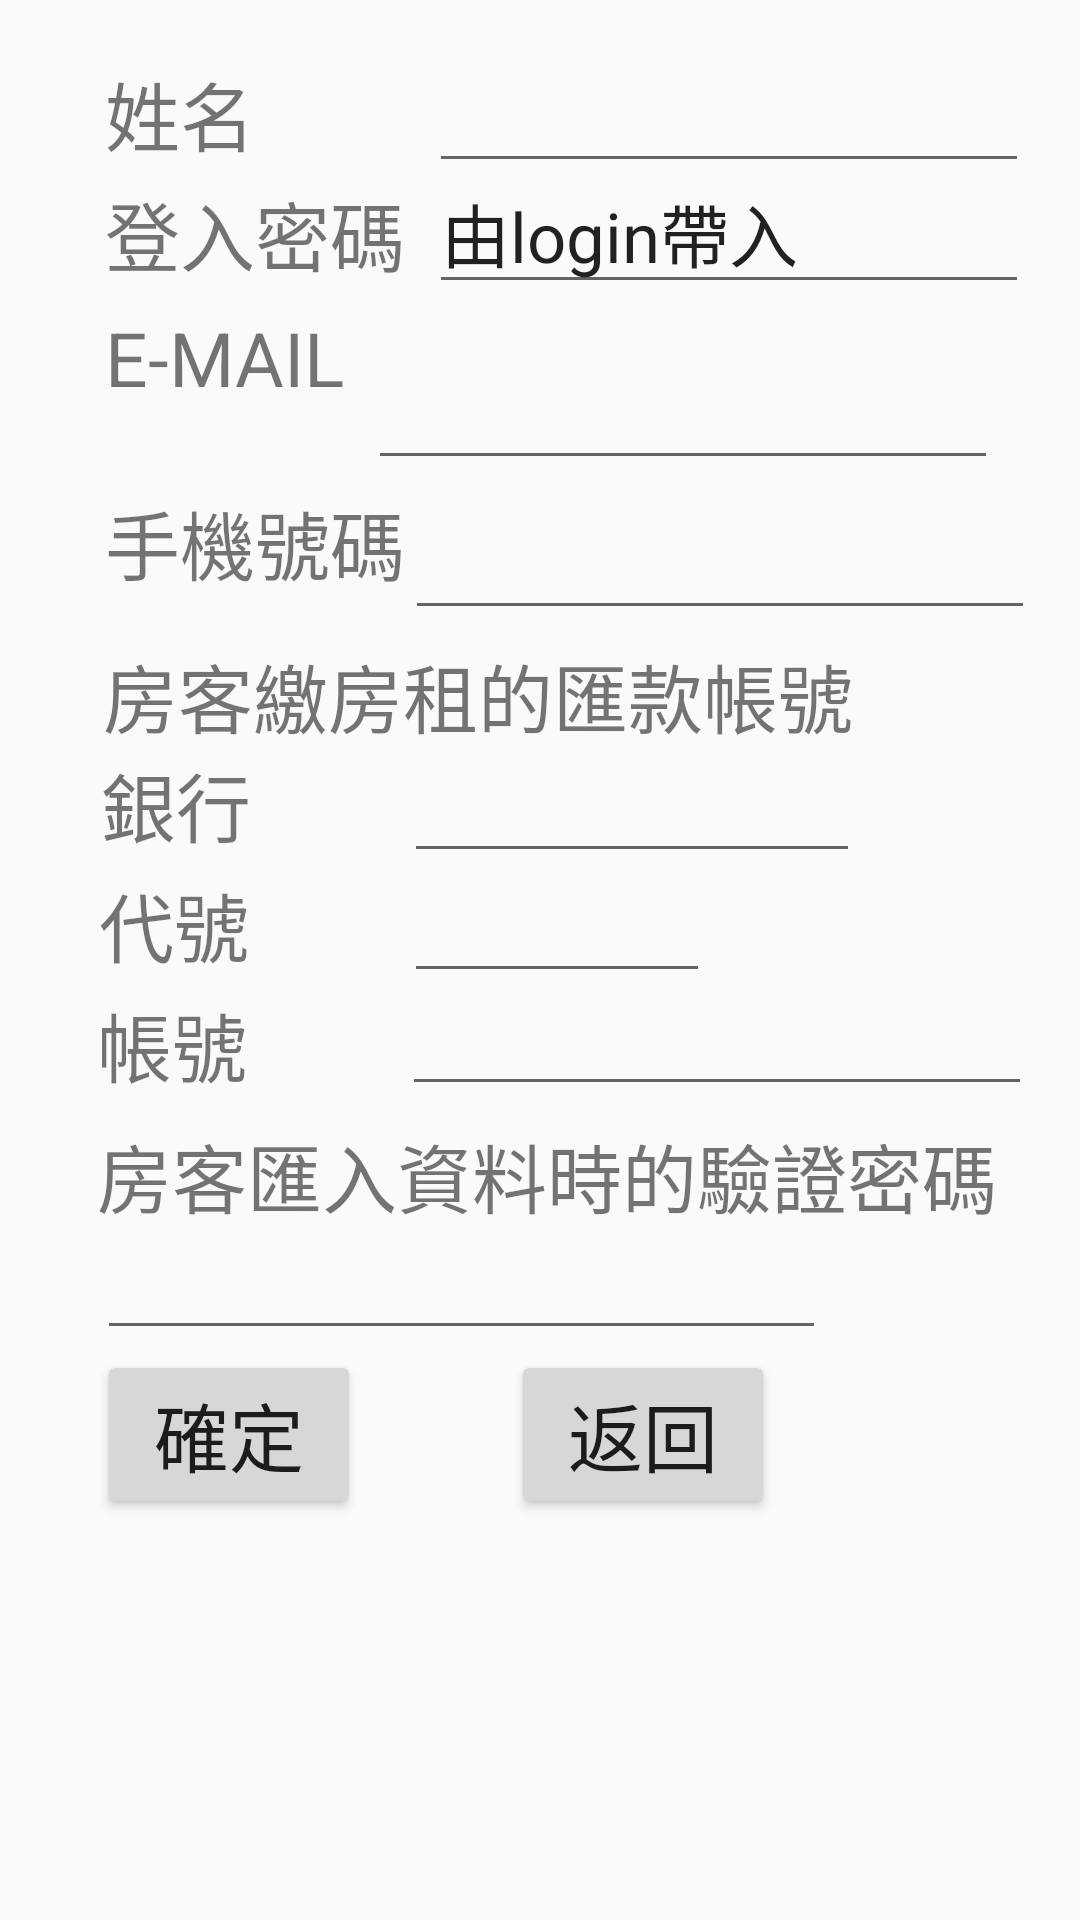

The Android layout XML behind this screen, and the referenced resources:
<!-- AndroidManifest.xml: application theme AppTheme -->
<!-- res/layout/activity_add_tenant_login_data.xml -->
<?xml version="1.0" encoding="utf-8"?>
<android.support.constraint.ConstraintLayout xmlns:android="http://schemas.android.com/apk/res/android"
    xmlns:app="http://schemas.android.com/apk/res-auto"
    xmlns:tools="http://schemas.android.com/tools"
    android:layout_width="match_parent"
    android:layout_height="match_parent"
    >

    <TextView
        android:id="@+id/textView7"
        android:layout_width="wrap_content"
        android:layout_height="40dp"
        android:layout_marginLeft="35dp"
        android:layout_marginTop="16dp"
        android:gravity="bottom"
        android:text="姓名"
        android:textSize="25dp"
        app:layout_constraintLeft_toLeftOf="parent"
        app:layout_constraintTop_toTopOf="parent" />

    <TextView
        android:id="@+id/textView15"
        android:layout_width="wrap_content"
        android:layout_height="40dp"
        android:gravity="bottom"
        android:text="E-MAIL"
        android:textSize="25dp"
        android:layout_marginTop="0dp"
        app:layout_constraintTop_toBottomOf="@+id/textView23"
        android:layout_marginLeft="0dp"
        app:layout_constraintLeft_toLeftOf="@+id/textView23"
        android:enabled="true"/>

    <TextView
        android:id="@+id/textView20"
        android:layout_width="wrap_content"
        android:layout_height="40dp"
        android:gravity="bottom"
        android:text="手機號碼"
        android:textSize="25dp"
        android:layout_marginTop="23dp"
        app:layout_constraintTop_toBottomOf="@+id/textView15"
        android:layout_marginLeft="0dp"
        app:layout_constraintLeft_toLeftOf="@+id/textView15" />

    <TextView
        android:id="@+id/textView21"
        android:layout_width="wrap_content"
        android:layout_height="40dp"
        android:gravity="bottom"
        android:text="房客匯入資料時的驗證密碼"
        android:textSize="25dp"
        android:layout_marginTop="0dp"
        app:layout_constraintTop_toBottomOf="@+id/textView26"
        android:layout_marginLeft="0dp"
        app:layout_constraintLeft_toLeftOf="@+id/textView26" />

    <TextView
        android:id="@+id/textView22"
        android:layout_width="wrap_content"
        android:layout_height="40dp"
        android:gravity="bottom"
        android:textSize="25dp"
        android:text="房客繳房租的匯款帳號"
        android:layout_marginLeft="-1dp"
        app:layout_constraintLeft_toLeftOf="@+id/textView20"
        android:layout_marginTop="0dp"
        app:layout_constraintTop_toBottomOf="@+id/edtPhone" />

    <TextView
        android:id="@+id/textView23"
        android:layout_width="wrap_content"
        android:layout_height="40dp"
        android:gravity="bottom"
        android:text="登入密碼"
        android:textSize="25dp"
        android:layout_marginTop="0dp"
        app:layout_constraintTop_toBottomOf="@+id/textView7"
        android:layout_marginLeft="0dp"
        app:layout_constraintLeft_toLeftOf="@+id/textView7" />

    <EditText
        android:id="@+id/edtName"
        android:layout_width="200dp"

        android:layout_marginLeft="58dp"
        android:layout_marginTop="16dp"
        android:ems="6"
        android:gravity="bottom"

        style="@style/lanlord_detail_data"

        android:text=""
        app:layout_constraintLeft_toRightOf="@+id/textView7"
        app:layout_constraintTop_toTopOf="parent" />

    <EditText
        android:id="@+id/edtPassWord1"
        style="@style/lanlord_detail_data"

        android:layout_width="200dp"
        android:layout_marginLeft="8dp"
        android:layout_marginTop="-5dp"
        android:ems="10"
        android:focusable="false"

        android:text="由login帶入"

        app:layout_constraintLeft_toRightOf="@+id/textView23"
        app:layout_constraintTop_toBottomOf="@+id/edtName" />

    <EditText
        android:id="@+id/edtEmail"
        android:layout_width="wrap_content"
        android:layout_height="40dp"
        android:ems="10"
        android:focusable="false"
        android:inputType="textPersonName"
        app:layout_constraintLeft_toRightOf="@+id/textView15"
        android:layout_marginLeft="8dp"
        app:layout_constraintTop_toTopOf="parent"
        android:layout_marginTop="120dp" />

    <EditText
        android:id="@+id/edtPhone"
        android:layout_width="wrap_content"
        android:layout_height="40dp"
        android:ems="10"
        android:inputType="textPersonName|number"
        app:layout_constraintLeft_toRightOf="@+id/textView20"
        android:layout_marginLeft="0dp"
        app:layout_constraintTop_toTopOf="parent"
        android:layout_marginTop="170dp" />

    <EditText
        android:id="@+id/edtBank"
        android:layout_width="152dp"
        android:layout_height="41dp"
        android:layout_marginLeft="8dp"
        android:layout_marginTop="0dp"
        android:ems="10"
        android:textSize="25dp"
        android:inputType="textPersonName"
        app:layout_constraintLeft_toRightOf="@+id/textView24"
        app:layout_constraintTop_toBottomOf="@+id/textView22" />

    <TextView
        android:id="@+id/textView24"
        android:layout_width="93dp"
        android:layout_height="40dp"
        android:layout_marginLeft="-1dp"
        android:layout_marginTop="0dp"
        android:textSize="25dp"
        android:text="銀行"
        app:layout_constraintLeft_toLeftOf="@+id/textView22"
        app:layout_constraintTop_toBottomOf="@+id/textView22" />

    <TextView
        android:id="@+id/textView25"
        android:layout_width="93dp"
        android:layout_height="40dp"
        android:layout_marginLeft="-1dp"
        android:layout_marginTop="0dp"
        android:text="代號"
        android:textSize="25dp"
        app:layout_constraintLeft_toLeftOf="@+id/textView24"
        app:layout_constraintTop_toBottomOf="@+id/textView24" />

    <EditText
        android:id="@+id/edtBankNumber"
        android:layout_width="102dp"
        android:layout_height="40dp"
        android:layout_marginLeft="0dp"
        android:layout_marginTop="0dp"
        android:ems="3"
        android:inputType="textPersonName"
        android:textSize="25dp"
        app:layout_constraintLeft_toLeftOf="@+id/edtBank"
        app:layout_constraintTop_toBottomOf="@+id/edtBank" />

    <TextView
        android:id="@+id/textView26"
        android:layout_width="94dp"
        android:layout_height="40dp"
        android:textSize="25dp"
        android:text="帳號"
        android:layout_marginLeft="-1dp"
        app:layout_constraintLeft_toLeftOf="@+id/textView25"
        android:layout_marginTop="0dp"
        app:layout_constraintTop_toBottomOf="@+id/textView25" />

    <EditText
        android:id="@+id/edtPassWord"
        android:layout_width="243dp"
        android:layout_height="40dp"
        android:layout_marginLeft="0dp"
        android:layout_marginTop="0dp"
        android:ems="10"
        android:textSize="25dp"
        android:inputType="textPersonName|number"
        app:layout_constraintLeft_toLeftOf="@+id/textView21"
        app:layout_constraintTop_toBottomOf="@+id/textView21" />

    <Button
        android:id="@+id/button13"
        android:layout_width="wrap_content"
        android:layout_height="wrap_content"
        android:layout_marginLeft="0dp"
        android:layout_marginTop="0dp"
        android:text="確定"
        android:textSize="25dp"
        android:onClick="btnSubmit"
        app:layout_constraintLeft_toLeftOf="@+id/edtPassWord"
        app:layout_constraintTop_toBottomOf="@+id/edtPassWord" />

    <Button
        android:id="@+id/button14"
        android:layout_width="wrap_content"
        android:layout_height="wrap_content"
        android:layout_marginLeft="50dp"
        android:layout_marginTop="0dp"
        android:onClick="btnCancel"
        android:text="返回"
        android:textSize="25dp"
        app:layout_constraintLeft_toRightOf="@+id/button13"
        app:layout_constraintTop_toBottomOf="@+id/edtPassWord" />

    <EditText
        android:id="@+id/edtAccount"
        android:layout_width="wrap_content"
        android:layout_height="wrap_content"
        android:layout_marginLeft="-1dp"
        android:layout_marginTop="-4dp"
        android:ems="10"
        android:inputType="textPersonName"
        app:layout_constraintLeft_toLeftOf="@+id/edtBankNumber"
        app:layout_constraintTop_toBottomOf="@+id/edtBankNumber" />

</android.support.constraint.ConstraintLayout>
<!-- resources referenced by this layout -->
<resources>
  <style name="lanlord_detail_data">
          <item name="android:textSize">23dp</item>
          <item name="android:layout_height">45dp</item>
      </style>
  <style name="AppTheme" parent="Theme.AppCompat.Light.DarkActionBar">
          
          <item name="colorPrimary">@color/colorPrimary</item>
          <item name="colorPrimaryDark">@color/colorPrimaryDark</item>
          <item name="colorAccent">@color/colorAccent</item>
      </style>
  <!-- not gathered from this repository: default colours our renderer supplied (Android Studio template values) -->
  <color name="colorPrimary">#FF6200EE</color>
  <color name="colorPrimaryDark">#FF3700B3</color>
  <color name="colorAccent">#FF03DAC5</color>
</resources>
